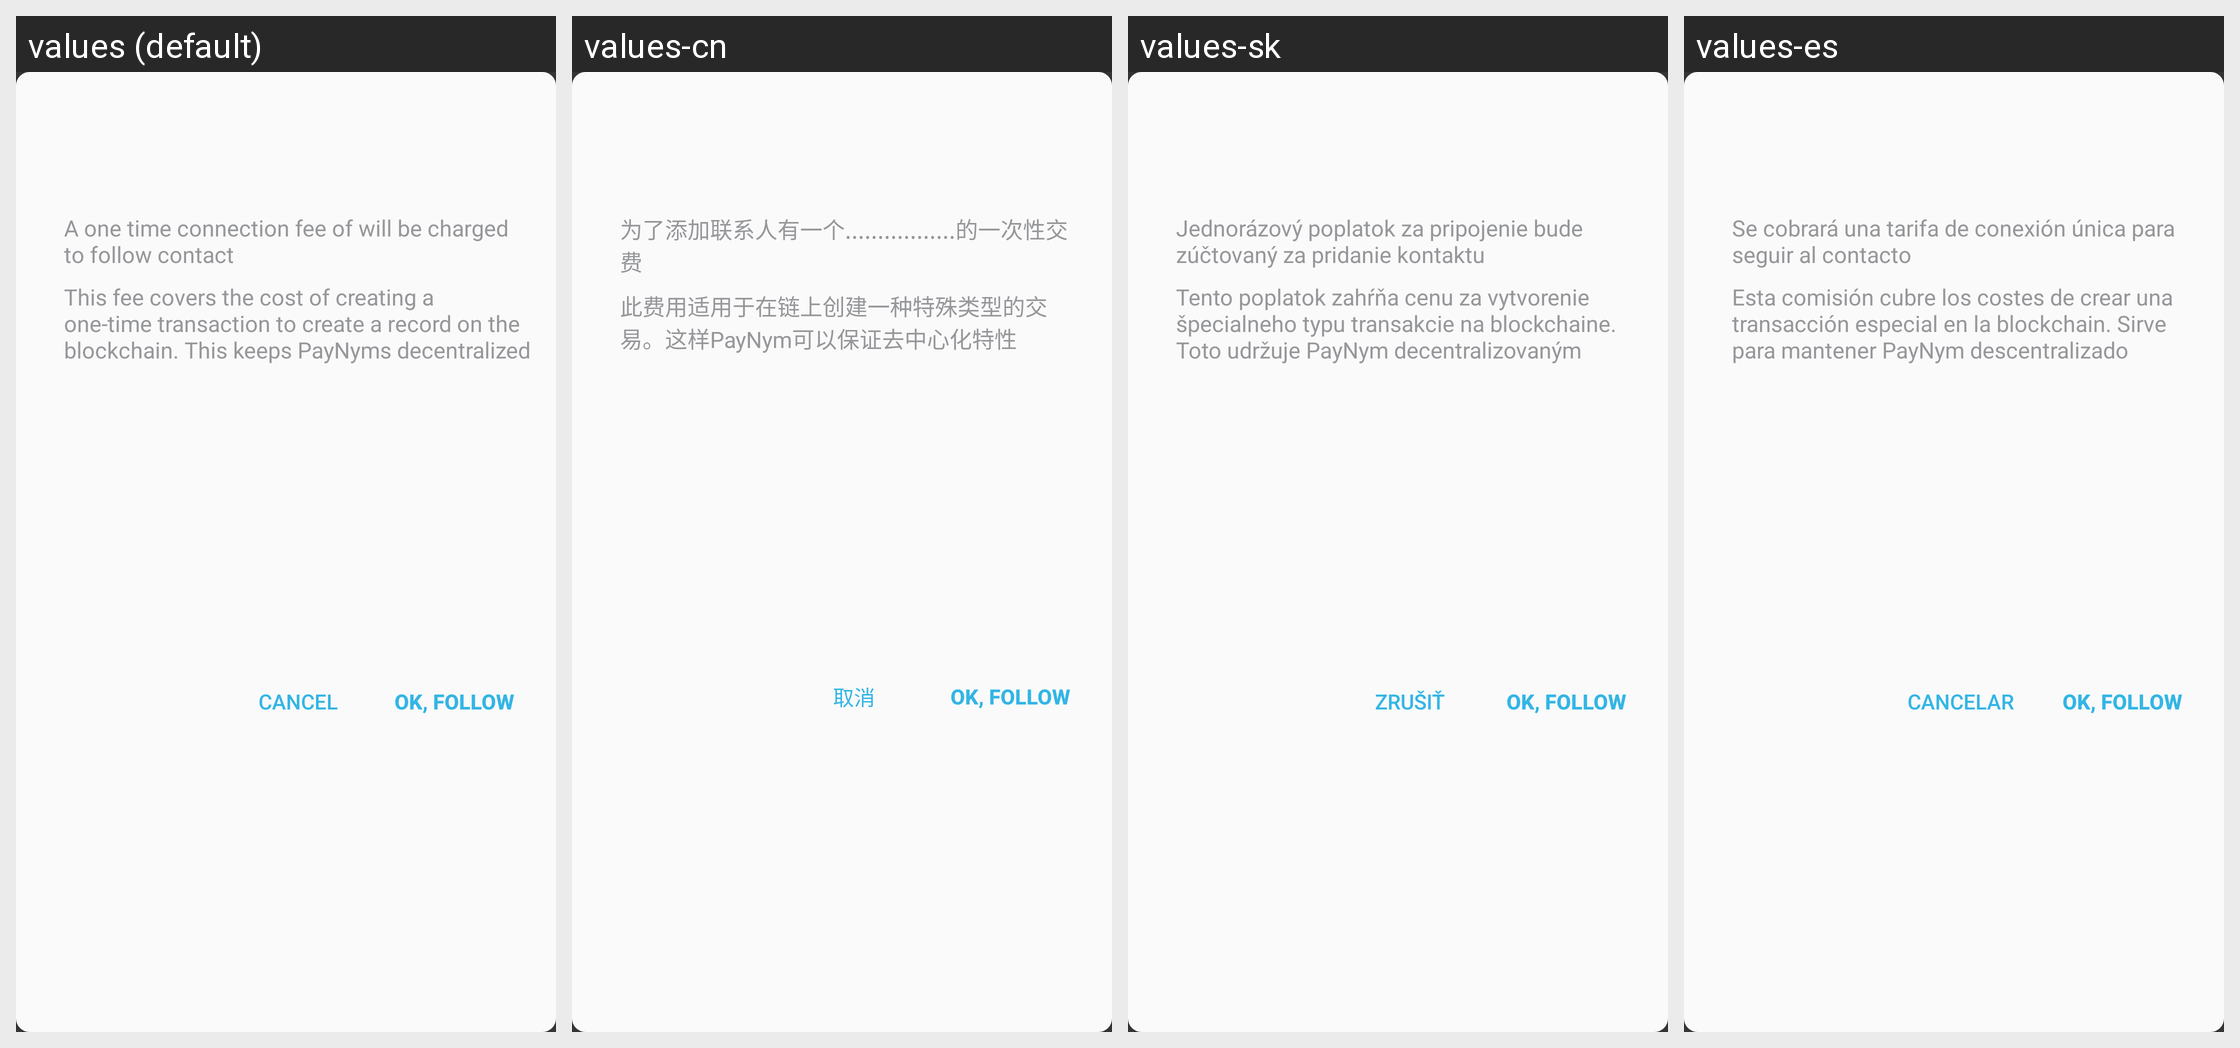

This grid shows one Android layout under several languages. Give, for every string resource on the screen, its name, the default text and each shown locale's text.
Android screen res/layout/paynym_follow_dialog.xml rendered under 4 locales, left to right: values (default), values-cn, values-sk, values-es. Device: Nexus 5 (rendered at 1080×1920; each locale shown at half size, 540×960, under a caption strip naming it); theme SamouraiAppTheme.
Other locales in the repository, not shown: values-bg, values-br, values-cs, values-de, values-fr, values-hu, values-id, values-ir, values-it, values-my, values-nl, values-pt, values-pt-rBR, values-ru, values-tr, values-zh-rCN.
Strings drawn on this screen, with the default value and each locale's value (text and hints the layout hard-codes, and strings that could not be matched under every locale, appear in the picture but are not listed):

paynym_follow_message
  values: This fee covers the cost of creating a one-time transaction to create a record on the blockchain. This keeps PayNyms decentralized
  values-cn: 此费用适用于在链上创建一种特殊类型的交易。这样PayNym可以保证去中心化特性
  values-sk: Tento poplatok zahŕňa cenu za vytvorenie špecialneho typu transakcie na blockchaine. Toto udržuje PayNym decentralizovaným
  values-es: Esta comisión cubre los costes de crear una transacción especial en la blockchain. Sirve para mantener PayNym descentralizado

paynym_follow_fee_message
  values: A one time connection fee of will be charged to follow contact
  values-cn: 为了添加联系人有一个.................的一次性交费
  values-sk: Jednorázový poplatok za pripojenie bude zúčtovaný za pridanie kontaktu
  values-es: Se cobrará una tarifa de conexión única para seguir al contacto

cancel
  values: Cancel
  values-cn: 取消
  values-sk: Zrušiť
  values-es: Cancelar
